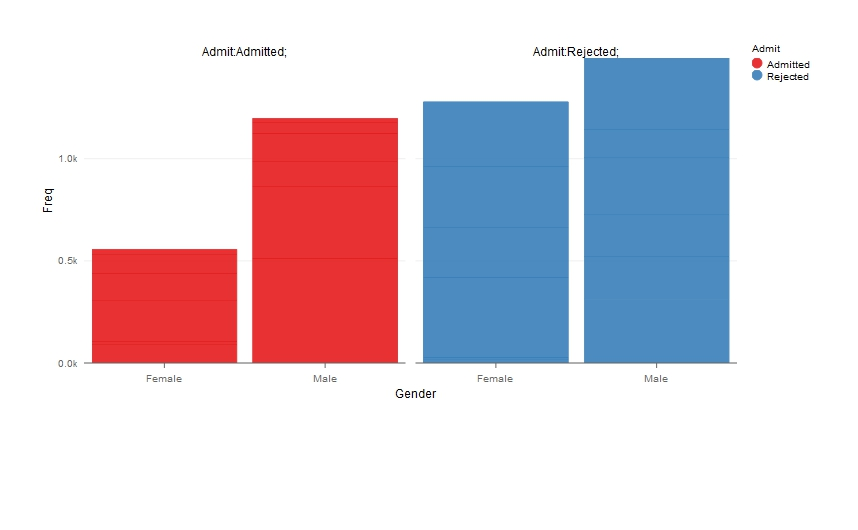

The file beside this chart, header and first rows:
, Admitted, Rejected
Female, 557, 1278
Male, 1198, 1493
